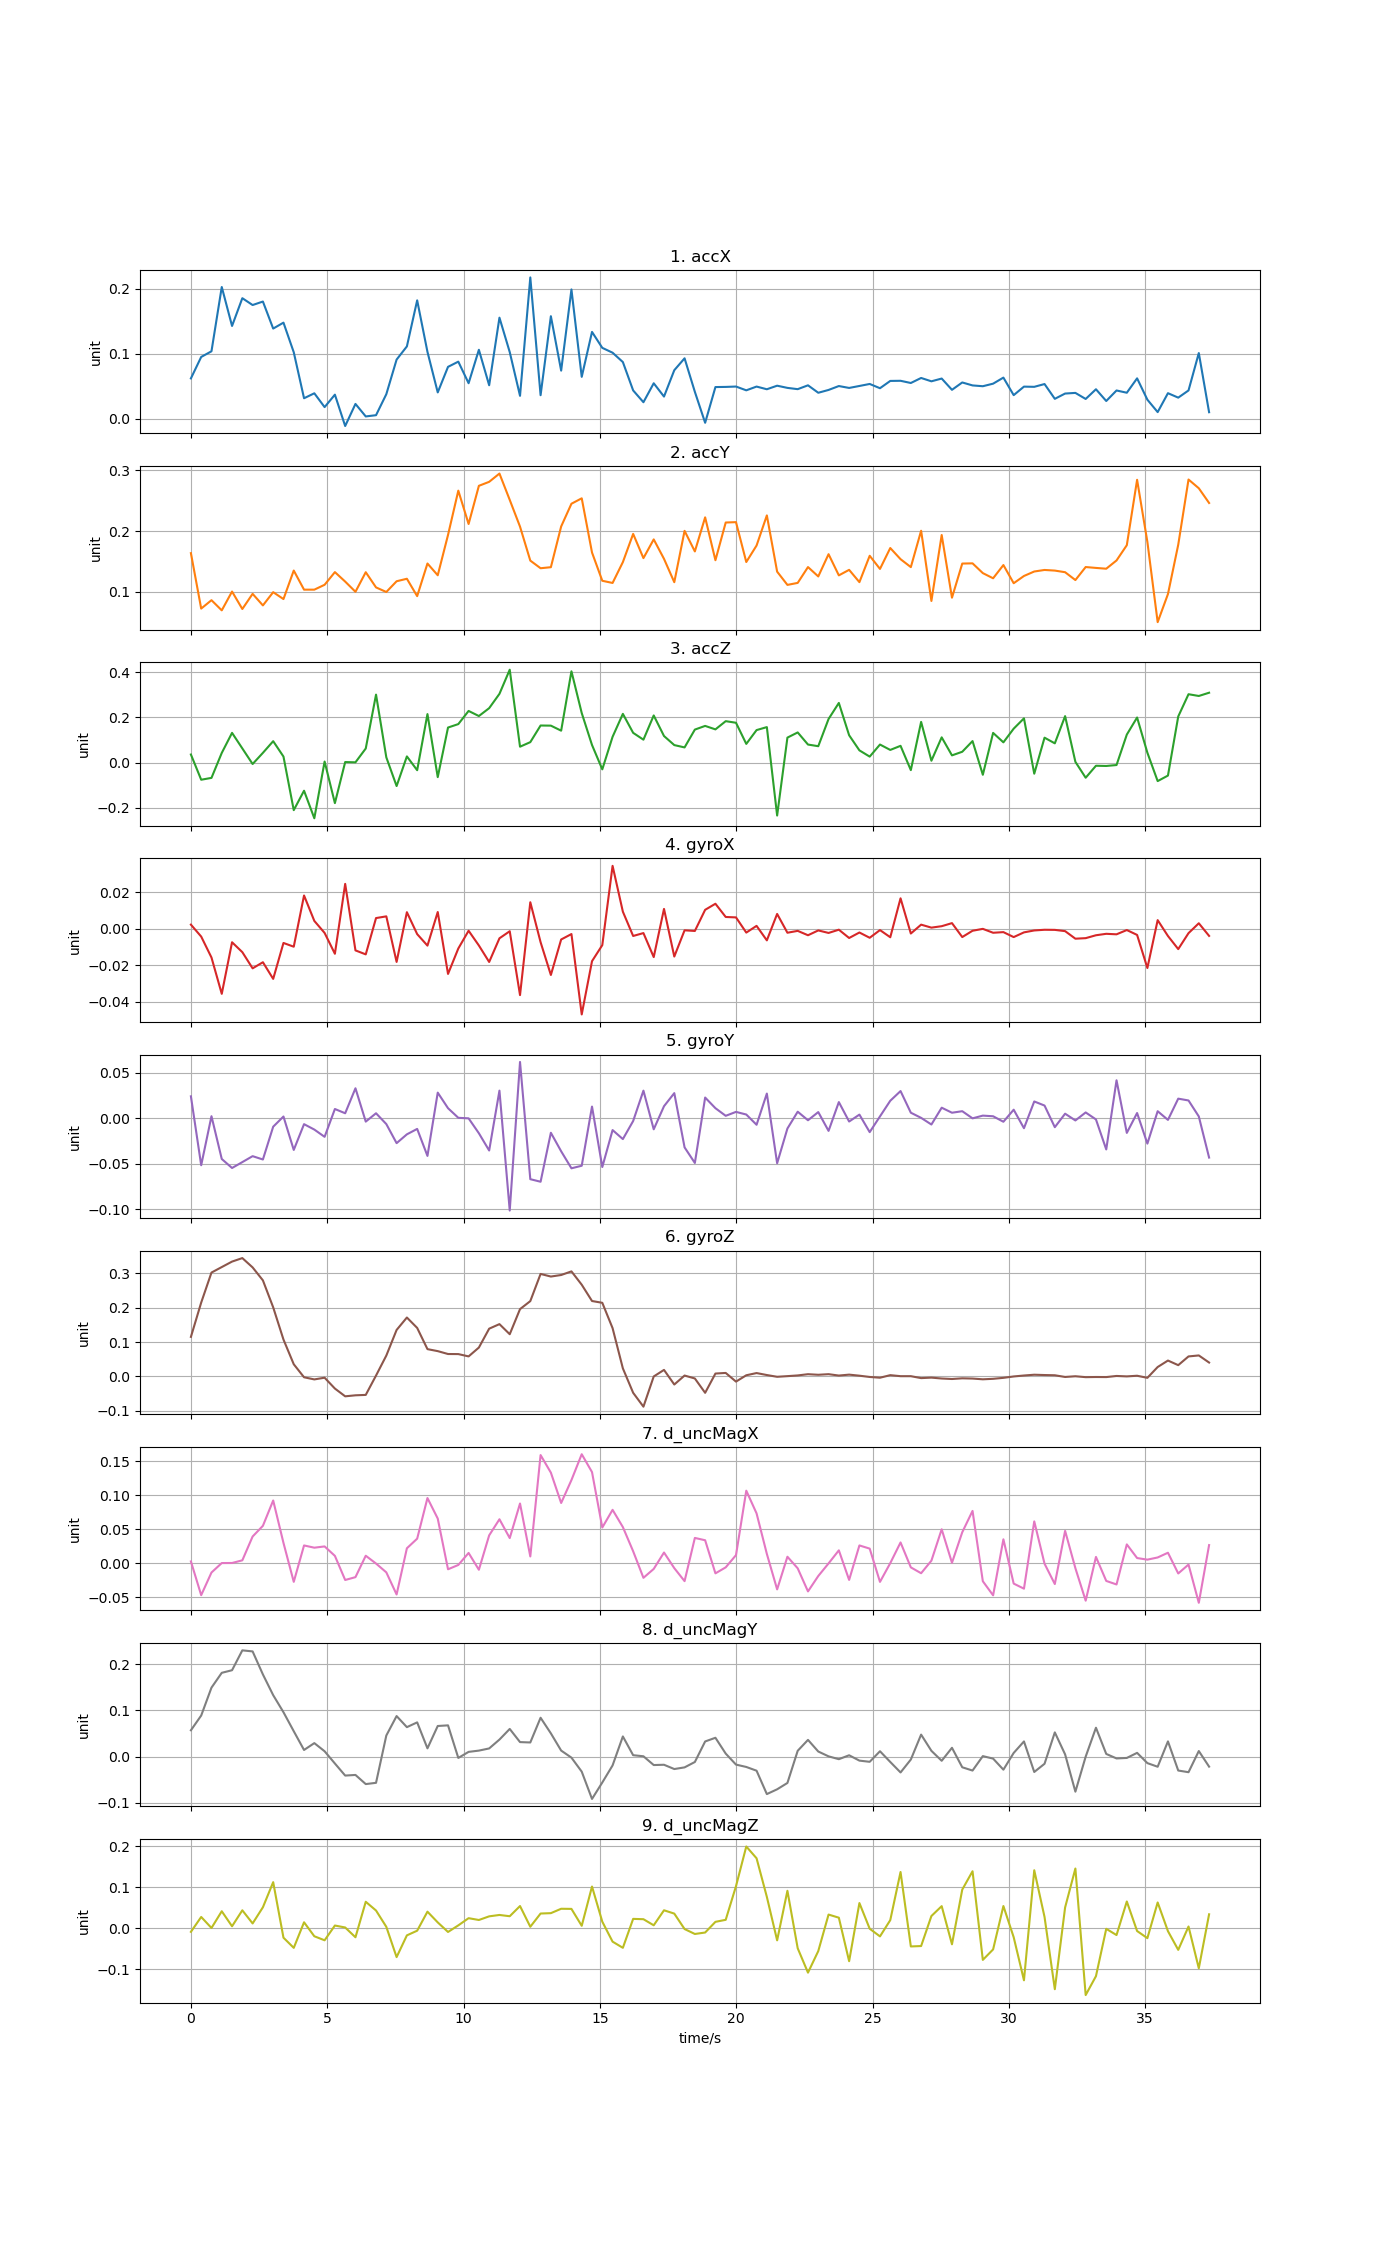

Data behind this chart, as committed beside it:
time, accX, accY, accZ, gyroX, gyroY, gyroZ, d_uncMagX, d_uncMagY, d_uncMagZ
0, 0.06208, 0.1637, 0.03577, 0.002273, 0.02399, 0.1149, 0.002747, 0.05697, -0.008467
0.3772, 0.09504, 0.0725, -0.07577, -0.004291, -0.05158, 0.2145, -0.04686, 0.08877, 0.02786
0.7544, 0.1038, 0.08631, -0.06758, -0.0158, 0.002212, 0.3016, -0.01354, 0.149, 0.0009387
1.132, 0.2025, 0.06957, 0.04281, -0.03578, -0.04471, 0.3176, 0.0003824, 0.181, 0.04182
1.509, 0.1427, 0.1005, 0.1315, -0.007415, -0.05459, 0.3335, 0.0004667, 0.1866, 0.005137
1.886, 0.1853, 0.07181, 0.06263, -0.01286, -0.04812, 0.3436, 0.00438, 0.2295, 0.04413
2.263, 0.1748, 0.09675, -0.006291, -0.02175, -0.04162, 0.3165, 0.0394, 0.2272, 0.01205
2.64, 0.1802, 0.07771, 0.04314, -0.0184, -0.04527, 0.2789, 0.05514, 0.1775, 0.05153
3.018, 0.1386, 0.09951, 0.09479, -0.02755, -0.009318, 0.2006, 0.09238, 0.1328, 0.1129
3.395, 0.1477, 0.08814, 0.0267, -0.0078, 0.001856, 0.1072, 0.03001, 0.09592, -0.02277
3.772, 0.1022, 0.1351, -0.2103, -0.009863, -0.03479, 0.03545, -0.02725, 0.05491, -0.04761
4.149, 0.03161, 0.1036, -0.1244, 0.0183, -0.00652, -0.002347, 0.02627, 0.01442, 0.01486
4.526, 0.03922, 0.1036, -0.2462, 0.004321, -0.01246, -0.008574, 0.02296, 0.02923, -0.01927
4.904, 0.018, 0.1116, 0.004703, -0.002289, -0.02042, -0.003625, 0.02483, 0.01162, -0.02912
5.281, 0.03713, 0.1325, -0.1792, -0.01374, 0.0101, -0.0351, 0.01093, -0.01478, 0.006943
5.658, -0.01103, 0.1169, 0.002407, 0.02468, 0.005426, -0.05765, -0.02453, -0.04086, 0.002176
6.035, 0.02289, 0.1001, 0.001263, -0.01189, 0.03282, -0.05471, -0.02035, -0.03949, -0.02172
6.412, 0.003672, 0.1323, 0.06235, -0.01408, -0.003727, -0.05353, 0.01114, -0.05925, 0.06496
6.79, 0.00559, 0.1073, 0.3008, 0.005885, 0.005424, 0.00264, -0.0003584, -0.0565, 0.0436
7.167, 0.03785, 0.09976, 0.02326, 0.006828, -0.006441, 0.06065, -0.01332, 0.04566, 0.003729
7.544, 0.091, 0.1174, -0.1037, -0.01823, -0.02735, 0.135, -0.04584, 0.08763, -0.07024
7.921, 0.1113, 0.1215, 0.02736, 0.009116, -0.01768, 0.1711, 0.02211, 0.06371, -0.0171
8.298, 0.182, 0.09297, -0.03367, -0.002936, -0.01174, 0.1409, 0.03624, 0.07403, -0.005669
8.676, 0.1029, 0.1466, 0.2146, -0.009263, -0.04135, 0.07933, 0.09598, 0.01793, 0.0408
9.053, 0.04058, 0.1273, -0.06436, 0.009214, 0.02805, 0.07354, 0.06581, 0.06619, 0.01459
9.43, 0.07984, 0.1936, 0.1551, -0.02483, 0.01097, 0.06515, -0.008781, 0.06758, -0.008789
9.807, 0.08783, 0.2665, 0.1703, -0.01085, 0.0004378, 0.06494, -0.002423, -0.002777, 0.007339
10.18, 0.05469, 0.2116, 0.2285, -0.001083, -0.000145, 0.0582, 0.01525, 0.01031, 0.0249
10.56, 0.1061, 0.2744, 0.2059, -0.00919, -0.01649, 0.08391, -0.009475, 0.01305, 0.02046
10.94, 0.05155, 0.281, 0.2408, -0.01826, -0.03542, 0.1387, 0.04108, 0.01773, 0.02938
11.32, 0.1554, 0.2946, 0.3041, -0.005243, 0.03025, 0.1519, 0.06478, 0.03688, 0.03275
11.69, 0.1025, 0.2513, 0.4109, -0.001356, -0.1013, 0.1226, 0.03709, 0.05985, 0.02965
12.07, 0.03535, 0.2073, 0.07031, -0.03647, 0.06169, 0.1955, 0.08794, 0.03143, 0.05455
12.45, 0.2172, 0.1514, 0.09047, 0.0146, -0.06686, 0.2187, 0.0101, 0.03062, 0.003919
12.82, 0.03629, 0.1389, 0.1641, -0.007383, -0.06967, 0.2976, 0.1592, 0.08401, 0.03628
13.2, 0.1576, 0.1406, 0.1635, -0.0254, -0.01596, 0.29, 0.1333, 0.05028, 0.03716
13.58, 0.07407, 0.2075, 0.1412, -0.005891, -0.03627, 0.2945, 0.08869, 0.01311, 0.04789
13.96, 0.1987, 0.245, 0.4038, -0.002904, -0.05493, 0.305, 0.1224, -0.002142, 0.04758
14.33, 0.06446, 0.2539, 0.2192, -0.04709, -0.05212, 0.2663, 0.1604, -0.03236, 0.006275
14.71, 0.1335, 0.1647, 0.07785, -0.01782, 0.01278, 0.219, 0.1341, -0.09131, 0.1022
15.09, 0.109, 0.1182, -0.02983, -0.008991, -0.05354, 0.2138, 0.05263, -0.0558, 0.01634
15.47, 0.1016, 0.1146, 0.1141, 0.03461, -0.01301, 0.1403, 0.07863, -0.01895, -0.03245
15.84, 0.0872, 0.1489, 0.2156, 0.009404, -0.0229, 0.02352, 0.05327, 0.04365, -0.04751
16.22, 0.04364, 0.1953, 0.1316, -0.003958, -0.003075, -0.04746, 0.01772, 0.003141, 0.02319
16.6, 0.02551, 0.1555, 0.1014, -0.002367, 0.03023, -0.0877, -0.02133, 0.0008027, 0.02238
16.97, 0.05462, 0.1863, 0.2086, -0.01557, -0.01216, -4.35998e-05, -0.008265, -0.01813, 0.007528
17.35, 0.03418, 0.1543, 0.1176, 0.01092, 0.01317, 0.01904, 0.01586, -0.01751, 0.04419
17.73, 0.07469, 0.1159, 0.07743, -0.01527, 0.02751, -0.02337, -0.007106, -0.02676, 0.03607
18.11, 0.09297, 0.2003, 0.06716, -0.0008441, -0.03197, 0.002673, -0.02623, -0.02316, -0.001618
18.48, 0.04146, 0.1665, 0.146, -0.001205, -0.04909, -0.005831, 0.03732, -0.01155, -0.0137
18.86, -0.006067, 0.2225, 0.1623, 0.01042, 0.02266, -0.04748, 0.0339, 0.03281, -0.01015
19.24, 0.04879, 0.152, 0.1469, 0.01376, 0.01098, 0.008429, -0.01477, 0.04076, 0.01594
19.61, 0.04902, 0.214, 0.1833, 0.006482, 0.002632, 0.01022, -0.005937, 0.006596, 0.02092
19.99, 0.04959, 0.2147, 0.1762, 0.006253, 0.006932, -0.01493, 0.01203, -0.01716, 0.1031
20.37, 0.04379, 0.1491, 0.08273, -0.002101, 0.004039, 0.003461, 0.1068, -0.02226, 0.2
20.75, 0.04955, 0.1762, 0.1438, 0.001597, -0.00719, 0.009876, 0.07342, -0.03034, 0.1712
21.12, 0.04543, 0.2257, 0.157, -0.006372, 0.02703, 0.004131, 0.01384, -0.08083, 0.07697
21.5, 0.05089, 0.1332, -0.2341, 0.008154, -0.04941, -0.0009655, -0.03835, -0.0705, -0.02927
21.88, 0.04753, 0.1115, 0.1105, -0.00218, -0.01131, 0.000933, 0.009658, -0.0568, 0.09181
22.25, 0.04558, 0.1147, 0.1334, -0.00115, 0.007132, 0.002971, -0.007377, 0.01268, -0.04863
... 40 more rows
